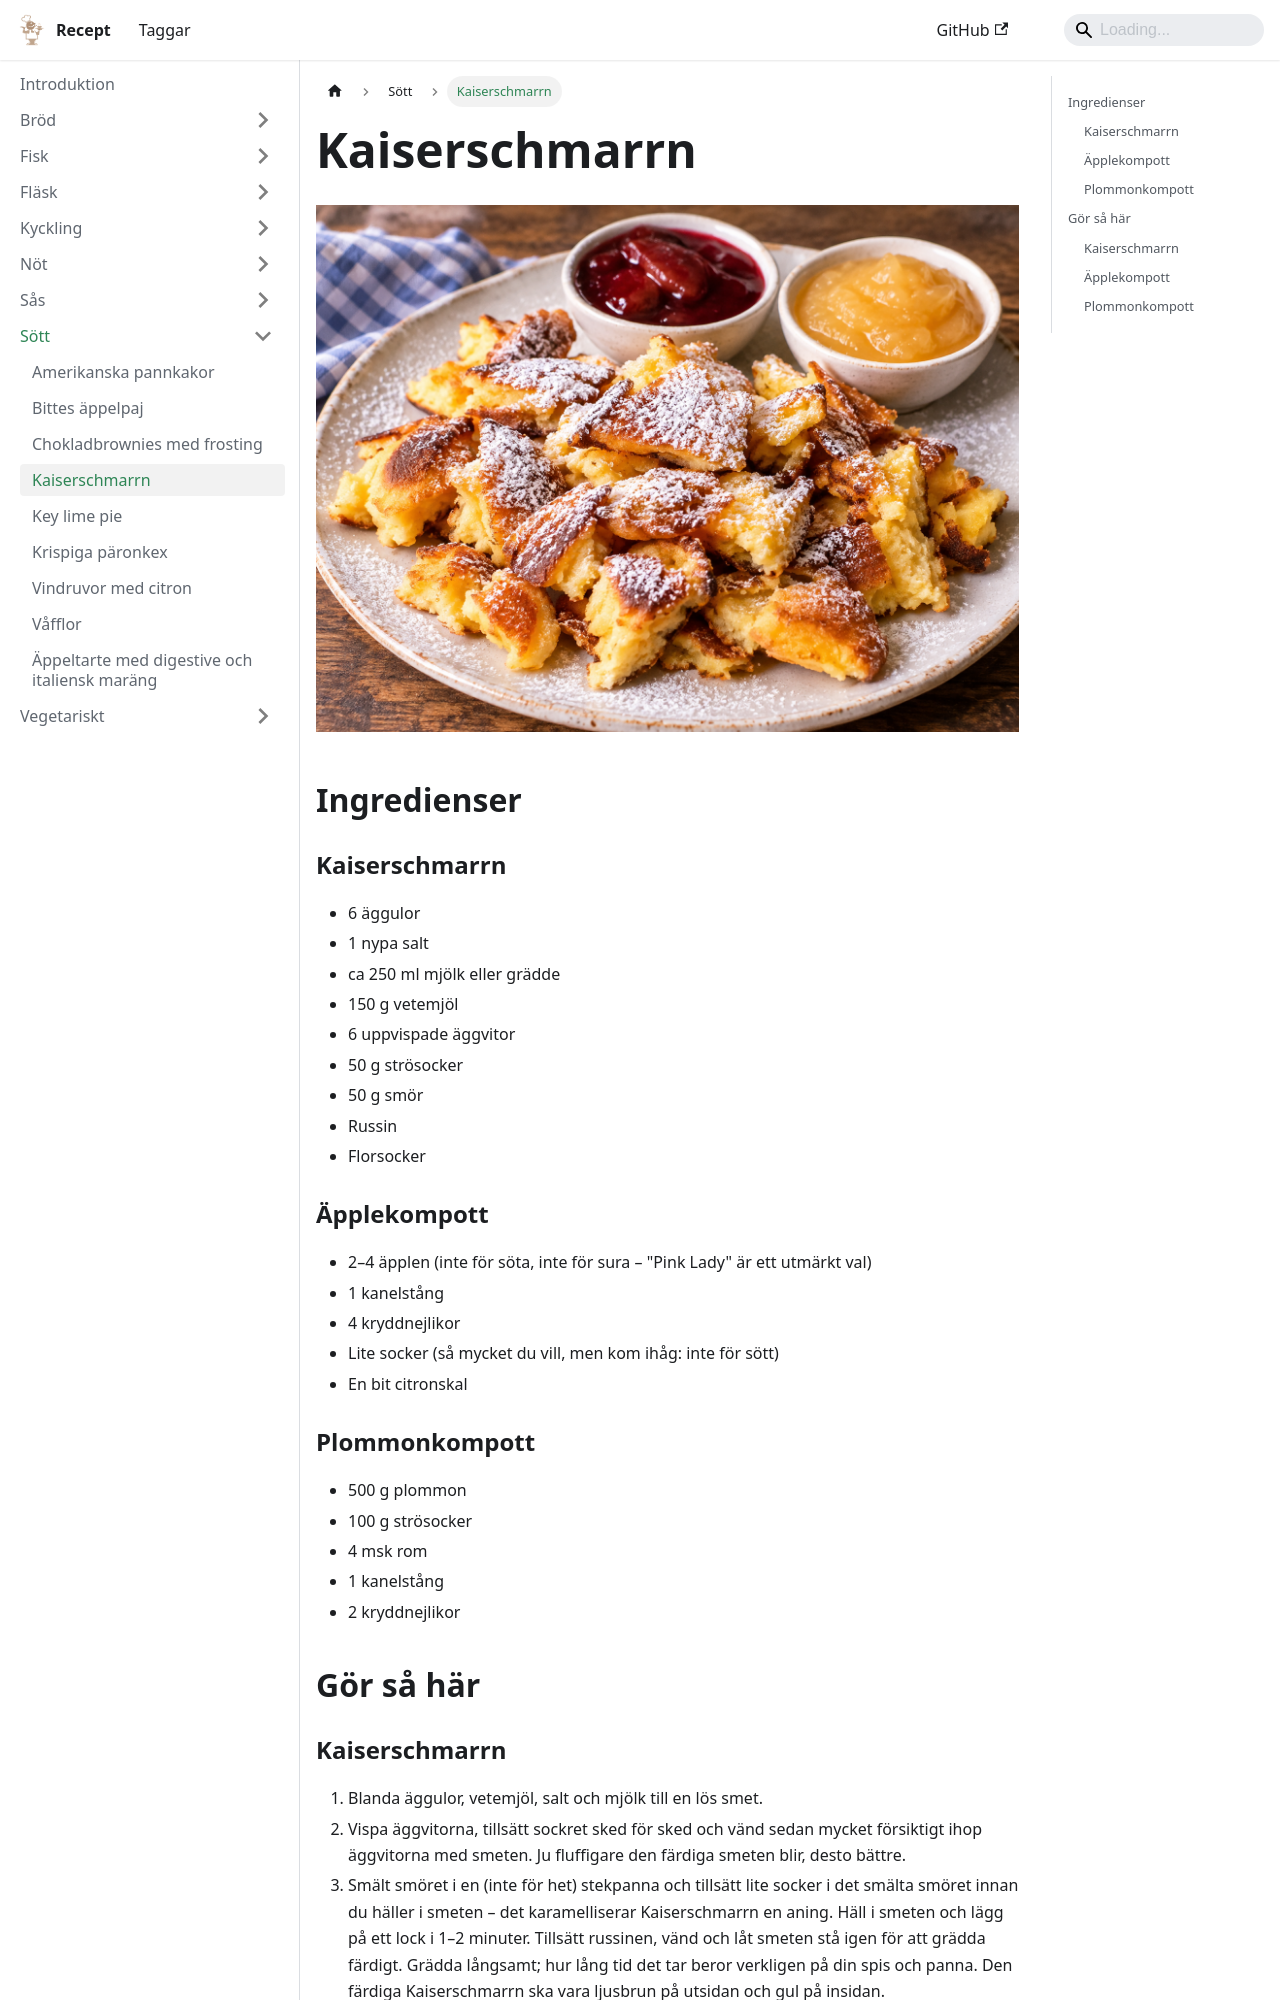

repository: FantasticFiasco/recipes · page: sött/kaiserschmarrn/index.html · generator: docusaurus

---
tags:
    - österrike
    - efterrätt
---
# Kaiserschmarrn

![image](./kaiserschmarrn.png)

## Ingredienser

### Kaiserschmarrn

- 6 äggulor
- 1 nypa salt
- ca 250 ml mjölk eller grädde
- 150 g vetemjöl
- 6 uppvispade äggvitor
- 50 g strösocker
- 50 g smör
- Russin
- Florsocker

### Äpplekompott

- 2–4 äpplen (inte för söta, inte för sura – "Pink Lady" är ett utmärkt val)
- 1 kanelstång
- 4 kryddnejlikor
- Lite socker (så mycket du vill, men kom ihåg: inte för sött)
- En bit citronskal

### Plommonkompott

- 500 g plommon
- 100 g strösocker
- 4 msk rom
- 1 kanelstång
- 2 kryddnejlikor

## Gör så här

### Kaiserschmarrn

1. Blanda äggulor, vetemjöl, salt och mjölk till en lös smet.
2. Vispa äggvitorna, tillsätt sockret sked för sked och vänd sedan mycket försiktigt ihop äggvitorna med smeten. Ju fluffigare den färdiga smeten blir, desto bättre.
3. Smält smöret i en (inte för het) stekpanna och tillsätt lite socker i det smälta smöret innan du häller i smeten – det karamelliserar Kaiserschmarrn en aning. Häll i smeten och lägg på ett lock i 1–2 minuter. Tillsätt russinen, vänd och låt smeten stå igen för att grädda färdigt. Grädda långsamt; hur lång tid det tar beror verkligen på din spis och panna. Den färdiga Kaiserschmarrn ska vara ljusbrun på utsidan och gul på insidan.
4. Riv i små bitar, strö över socker och servera genast.
